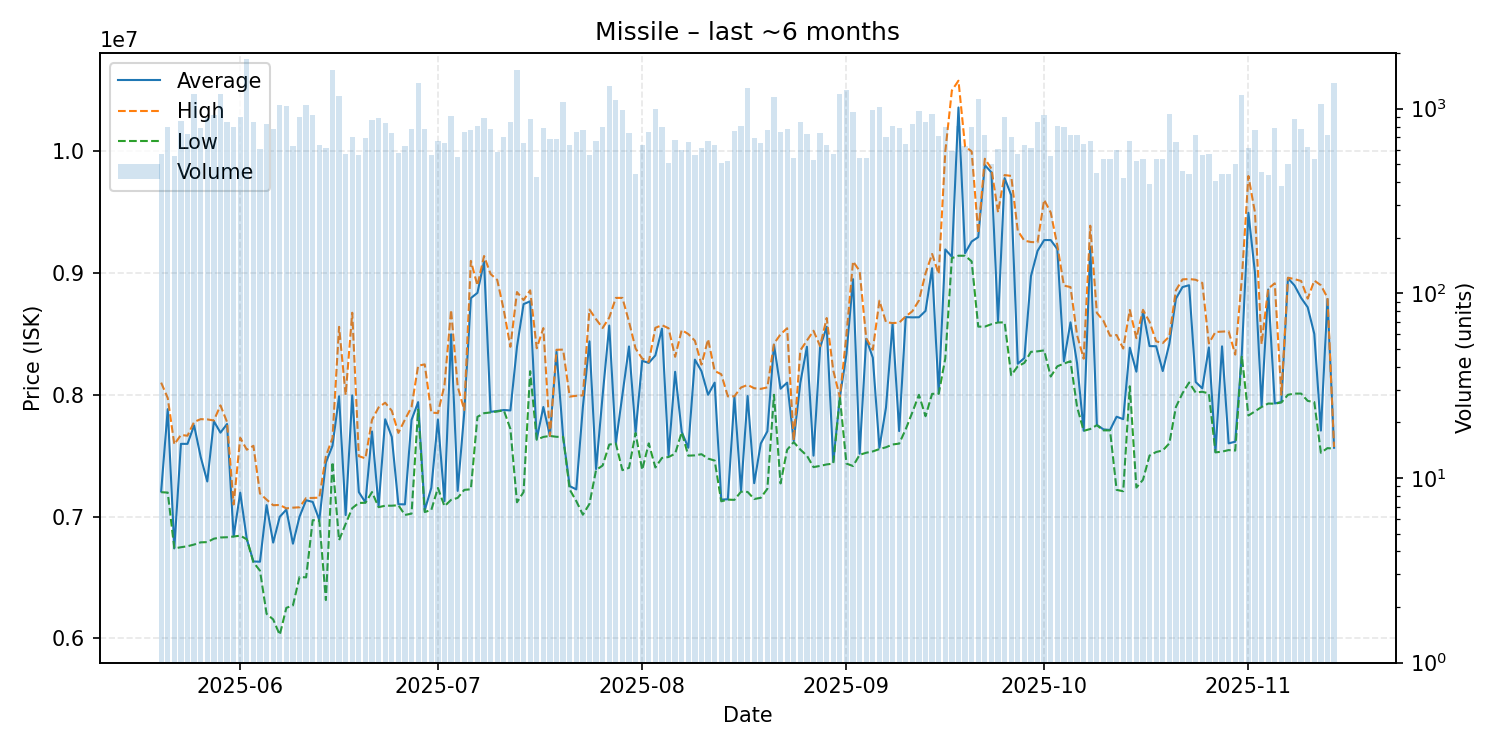

The table this chart was drawn from, first rows:
date, average, highest, lowest, order_count, volume
2025-05-20, 7206000, 8100000, 7200000, 168, 570
2025-05-21, 7882000, 7973500, 7197000, 197, 797
2025-05-22, 6740000, 7593000, 6738000, 146, 552
2025-05-23, 7597000, 7670000, 6748000, 182, 859
2025-05-24, 7597000, 7664000, 6756000, 201, 730
2025-05-25, 7749000, 7777000, 6770000, 261, 1195
2025-05-26, 7490000, 7800000, 6788000, 192, 785
2025-05-27, 7288000, 7798000, 6790000, 173, 894
2025-05-28, 7783000, 7789000, 6818000, 186, 927
2025-05-29, 7689000, 7913000, 6828000, 211, 1197
2025-05-30, 7760000, 7776500, 6830000, 180, 842
2025-05-31, 6837000, 7099000, 6836000, 207, 794
2025-06-01, 7196000, 7647000, 6843000, 238, 900
2025-06-02, 6815000, 7549000, 6813000, 246, 1851
2025-06-03, 6631000, 7581000, 6625000, 189, 852
2025-06-04, 6629000, 7189000, 6555000, 170, 604
2025-06-05, 7094000, 7139000, 6201000, 194, 827
2025-06-06, 6786000, 7093000, 6155000, 177, 779
2025-06-07, 6998000, 7095000, 6028000, 327, 1049
2025-06-08, 7057000, 7067000, 6250000, 241, 1036
2025-06-09, 6777000, 7073000, 6270000, 170, 627
2025-06-10, 6999000, 7076000, 6504000, 185, 897
2025-06-11, 7134000, 7152000, 6500000, 183, 1042
2025-06-12, 7120000, 7153000, 6970000, 204, 919
2025-06-13, 6972000, 7155000, 6969000, 161, 637
2025-06-14, 7444500, 7495000, 6314000, 189, 616
2025-06-15, 7581000, 7645000, 7448000, 232, 1621
2025-06-16, 7988000, 8558000, 6805000, 179, 1178
2025-06-17, 7012000, 7999000, 6940000, 163, 566
2025-06-18, 7995000, 8674000, 7069000, 154, 701
2025-06-19, 7201000, 7496000, 7112000, 161, 561
2025-06-20, 7116000, 7478000, 7113000, 193, 691
2025-06-21, 7699000, 7795000, 7201000, 202, 864
2025-06-22, 7083500, 7896000, 7077000, 216, 888
2025-06-23, 7799000, 7935000, 7089000, 176, 834
2025-06-24, 7654000, 7869000, 7089000, 165, 740
2025-06-25, 7101000, 7687000, 7093000, 192, 572
2025-06-26, 7100000, 7797000, 7013000, 185, 625
2025-06-27, 7794000, 7900000, 7024000, 169, 778
2025-06-28, 7940000, 8239000, 7879000, 224, 1372
2025-06-29, 7052000, 8250000, 7037000, 188, 778
2025-06-30, 7235000, 7854000, 7054000, 127, 560
2025-07-01, 7797000, 7850000, 7235000, 160, 667
2025-07-02, 7127000, 8079000, 7085000, 141, 651
2025-07-03, 8497000, 8697000, 7137000, 185, 914
2025-07-04, 7210500, 8068000, 7153000, 158, 546
2025-07-05, 7855000, 7875000, 7219000, 188, 748
2025-07-06, 8794000, 9100000, 7224000, 167, 768
2025-07-07, 8837500, 8898000, 7819000, 167, 806
2025-07-08, 9095000, 9140000, 7849000, 184, 891
2025-07-09, 7860000, 8992000, 7855000, 140, 778
2025-07-10, 7867000, 8944000, 7863000, 145, 583
2025-07-11, 7875000, 8696000, 7873000, 178, 703
2025-07-12, 7871500, 8394000, 7720000, 179, 850
2025-07-13, 8394000, 8844000, 7117000, 252, 1623
2025-07-14, 8745000, 8778000, 7201000, 176, 653
2025-07-15, 8768000, 8858000, 8194000, 180, 878
2025-07-16, 7635000, 8382000, 7631000, 117, 424
2025-07-17, 7900000, 8548000, 7654000, 164, 789
2025-07-18, 7662000, 7662000, 7662000, 153, 683
... 119 more rows
